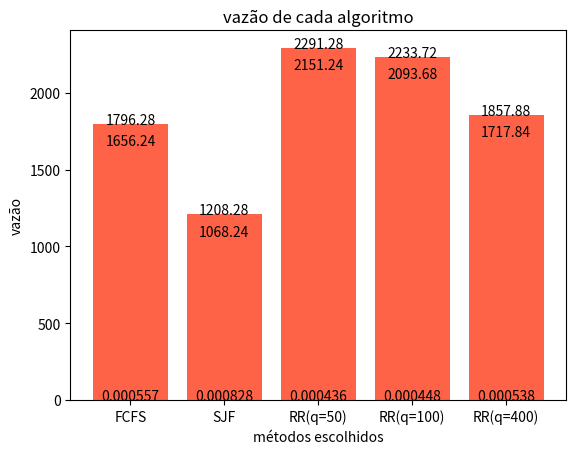

Write Python code to recreate this figure.
import numpy as np
import matplotlib.pyplot as plt

class Processo:
    def __init__(self, id, chegada, burst_time):
        self.id = id
        self.chegada = chegada
        self.burst_time = burst_time
        self.tempo_restante = burst_time
        self.tempo_espera = 0
        self.tempo_retorno = 0
        self.tempo_inicio = -1

def fcfs(processos):
    n = len(processos)
    fila_prontos = sorted(processos, key=lambda x: x.chegada)
    tempo_atual = 0
    sequencia_execucao = []
    tempos_espera = [0] * n
    tempos_retorno = [0] * n

    for i in range(n):
        processo = fila_prontos[i]
        if tempo_atual < processo.chegada:
            tempo_atual = processo.chegada
        tempos_espera[i] = tempo_atual - processo.chegada
        tempo_inicio = tempo_atual
        sequencia_execucao.append((processo.id, tempo_inicio, tempo_inicio + processo.burst_time))
        tempo_fim = processo.burst_time + tempo_inicio
        tempos_retorno[i] = tempo_fim - processo.chegada
        tempo_atual = tempo_fim
    
    return sequencia_execucao, tempos_espera, tempos_retorno

def sjf_nao_preemptivo(processos):
    n = len(processos)
    fila_prontos = []
    tempo_atual = 0
    sequencia_execucao = []
    tempos_espera = [0] * n
    tempos_retorno = [0] * n
    processos_restantes = sorted(processos, key=lambda x: x.chegada)
    indice_processo = 0
    processos_concluidos = 0

    while processos_concluidos < n:
        while indice_processo < n and processos_restantes[indice_processo].chegada <=tempo_atual:
            fila_prontos.append(processos_restantes[indice_processo])
            indice_processo += 1

        if not fila_prontos:
            tempo_atual += 1
            continue

        fila_prontos.sort(key=lambda x: x.burst_time)
        processo_atual = fila_prontos.pop(0)

        tempo_inicio = tempo_atual
        sequencia_execucao.append((processo_atual.id, tempo_inicio, tempo_inicio + processo_atual.burst_time))
        tempo_fim = tempo_inicio + processo_atual.burst_time
        tempos_espera[processos.index(processo_atual)] = tempo_inicio - processo_atual.chegada
        tempos_retorno[processos.index(processo_atual)] = tempo_fim - processo_atual.chegada
        tempo_atual = tempo_fim
        processos_concluidos += 1

    return sequencia_execucao, tempos_espera, tempos_retorno

def round_robin(processos, quantum):
    n = len(processos)
    fila_prontos = []
    tempo_atual = 0
    sequencia_execucao = []
    tempo_restante = [proc.burst_time for proc in processos]
    tempos_espera = [0] * n
    tempos_retorno = [0] * n
    tempo_inicio = [-1] * n

    #coloca na fila os processos que "já chegaram"
    for i, proc in enumerate(processos):
        if proc.chegada == 0:
            fila_prontos.append(i)

    #caso ainda tenha processos na fila de outros ou, se não tiver processos prontos, mas ainda tiver
    #processos para chegarem, dá seguimento ao loop
    while fila_prontos or any(t > 0 for t in tempo_restante):

        if not fila_prontos:
            tempo_atual += 1
            for i, proc in enumerate(processos):
                if proc.chegada <= tempo_atual and tempo_inicio[i] == -1 and i not in fila_prontos:
                    fila_prontos.append(i)
            continue

        processo_atual_index = fila_prontos.pop(0)
        processo_atual = processos[processo_atual_index]

        if tempo_inicio[processo_atual_index] == -1:
            tempo_inicio[processo_atual_index] = tempo_atual

        #compara qual é o menor valor entre o quantum e o burst_time atual do processo e atualiza o tempo atual
        tempo_executar = min(quantum, tempo_restante[processo_atual_index])
        tempo_atual += tempo_executar

        sequencia_execucao.append((processo_atual.id, tempo_atual - tempo_executar, tempo_atual))
        tempo_restante[processo_atual_index] -= tempo_executar

        tempo_atual += 1 #para fazer a mudança de contexto

        #coloca na fila os processos que chegaram enquanto outro estava executando
        for i, proc in enumerate(processos):
            if proc.chegada <= tempo_atual and tempo_inicio[i] == -1 and i not in fila_prontos and i != processo_atual_index:
                fila_prontos.append(i)

        if tempo_restante[processo_atual_index] > 0:
            fila_prontos.append(processo_atual_index)

        else:
            tempos_retorno[processo_atual_index] = tempo_atual - processo_atual.chegada
            tempos_espera[processo_atual_index] = tempos_retorno[processo_atual_index] - processo_atual.burst_time

    return sequencia_execucao, tempos_espera, tempos_retorno

def calcular_metricas(sequencia, espera, retorno, numero_de_processos):

    media_espera = np.mean(espera)
    soma_espera = np.sum(espera)
    media_retorno = np.mean(retorno)
    soma_retorno = np.sum(retorno) 
    vazao = numero_de_processos/np.sum(retorno)

    return {
        'media_espera' : media_espera,
        'soma_espera' : soma_espera,
        'media_retorno' : media_retorno,
        'soma_retorno' : soma_retorno,
        'sequencia_processos': sequencia,
        'vazao': round(vazao, 6)
    }

def generate_process(N, max_chegada=100,max_burst=300):
    processos=[]
    for id in range(1,N+1):
        tempo_chegada = np.random.randint(0,max_chegada)
        tempo_burst = np.random.randint(1,max_burst)
        processos.append(Processo(id,tempo_chegada,tempo_burst))

    return processos

N = 25
processos = generate_process(N)
quantums = [50,100,400]

print("Processos gerados:")
print("ID | Chegada | Burst")
for p in processos:
    print(f"{p.id:3} | {p.chegada:7} | {p.burst_time:5}")


#simular FCFS
fcfs_resultado = fcfs(processos)
fcfs_metricas = calcular_metricas(fcfs_resultado[0], fcfs_resultado[1], fcfs_resultado[2], N)

#simular sjf
sjf_resultado = sjf_nao_preemptivo(processos)
sjf_metricas = calcular_metricas(sjf_resultado[0], sjf_resultado[1], sjf_resultado[2], N)

#simular rr por quantum
rr_metricas = {}
for q in quantums:
    rr_resultado = round_robin(processos,q)
    rr_metricas[q] = calcular_metricas(rr_resultado[0], rr_resultado[1], rr_resultado[2], N)

    
# Exibir resultados
print("\nMétricas:")
print("Algoritmo \t| Avg Waiting (std)\t| Avg Turnaround (std) \t| Throughput \t| Order of Execution")
print(f"FCFS      \t| {fcfs_metricas['media_espera']:.2f}\t (±{fcfs_metricas['soma_espera']:.2f})\t | {fcfs_metricas['media_retorno']:.2f} (±{fcfs_metricas['soma_retorno']:.2f})\t | {fcfs_metricas['vazao']:.4f}\t | {fcfs_metricas['sequencia_processos']}")
print(f"SJF       \t| {sjf_metricas['media_espera']:.2f} \t (±{sjf_metricas['soma_espera']:.2f})\t | {sjf_metricas['media_retorno']:.2f} (±{sjf_metricas['soma_retorno']:.2f})\t | {sjf_metricas['vazao']:2.4f}\t | {sjf_metricas['sequencia_processos']}")
for q in quantums:
    print(f"RR (q={q}) \t| {rr_metricas[q]['media_espera']:.2f}\t (±{rr_metricas[q]['soma_espera']:.2f})\t | {rr_metricas[q]['media_retorno']:.2f} (±{rr_metricas[q]['soma_retorno']:.2f})\t | {rr_metricas[q]['vazao']:2.4f}\t | {rr_metricas[q]['sequencia_processos']}")

metodos = ['FCFS', 'SJF', f'RR(q={quantums[0]})', f'RR(q={quantums[1]})', f'RR(q={quantums[2]})']
tempos = [fcfs_metricas['media_espera'], sjf_metricas['media_espera'], rr_metricas[50]['media_espera'], rr_metricas[100]['media_espera'], rr_metricas[400]['media_espera']]
plt.bar(metodos, tempos, color='skyblue')
plt.xlabel('métodos escolhidos')
plt.ylabel('media tempo de espera')
plt.title('media tempo de espera de cada algoritmo')
for i, value in enumerate(tempos):
    plt.text(i, value, str(value), ha='center')
plt.show()

tempos = [fcfs_metricas['media_retorno'], sjf_metricas['media_retorno'], rr_metricas[50]['media_retorno'], rr_metricas[100]['media_retorno'], rr_metricas[400]['media_retorno']]
plt.bar(metodos, tempos, color='tomato')
plt.xlabel('métodos escolhidos')
plt.ylabel('media tempo de retorno')
plt.title('media tempo de retorno de cada algoritmo')
for i, value in enumerate(tempos):
    plt.text(i, value, str(value), ha='center')
plt.show()

tempos = [fcfs_metricas['vazao'], sjf_metricas['vazao'], rr_metricas[50]['vazao'], rr_metricas[100]['vazao'], rr_metricas[400]['vazao']]
plt.bar(metodos, tempos, color='cyan')
plt.xlabel('métodos escolhidos')
plt.ylabel('vazão')
plt.title('vazão de cada algoritmo')
for i, value in enumerate(tempos):
    plt.text(i, value, str(value), ha='center')
plt.show()